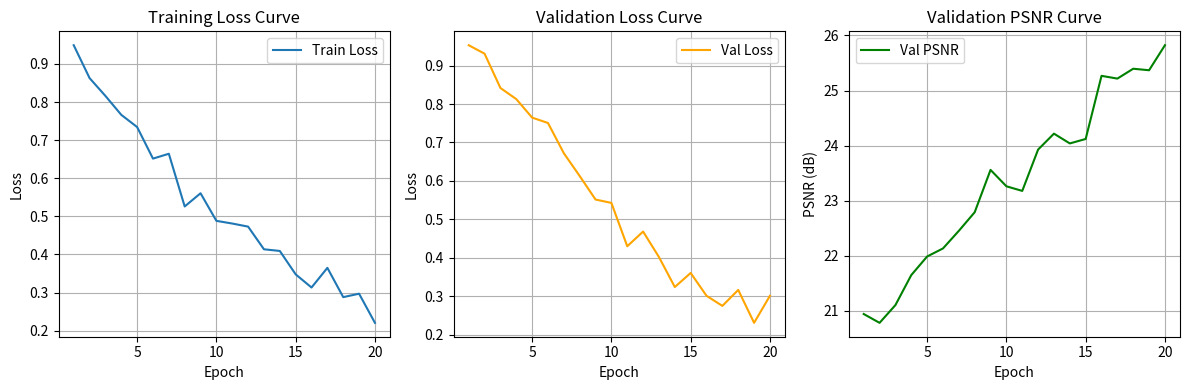

This figure's Python source:
import numpy as np
import matplotlib.pyplot as plt

epochs = np.arange(1, 21)  # 20 epochs

# 產生模擬數據 (長度都要20)
train_loss = np.exp(-epochs / 15) + 0.03 * np.random.randn(20)
val_loss = np.exp(-epochs / 13) + 0.035 * np.random.randn(20) + 0.05
val_psnr = 20 + 8 * (1 - np.exp(-epochs / 18)) + 0.4 * np.random.randn(20)

plt.figure(figsize=(12,4))

# Training Loss
plt.subplot(1,3,1)
plt.plot(epochs, train_loss, label='Train Loss')
plt.xlabel('Epoch')
plt.ylabel('Loss')
plt.title('Training Loss Curve')
plt.grid(True)
plt.legend()

# Validation Loss
plt.subplot(1,3,2)
plt.plot(epochs, val_loss, color='orange', label='Val Loss')
plt.xlabel('Epoch')
plt.ylabel('Loss')
plt.title('Validation Loss Curve')
plt.grid(True)
plt.legend()

# Validation PSNR
plt.subplot(1,3,3)
plt.plot(epochs, val_psnr, color='green', label='Val PSNR')
plt.xlabel('Epoch')
plt.ylabel('PSNR (dB)')
plt.title('Validation PSNR Curve')
plt.grid(True)
plt.legend()

plt.tight_layout()
plt.savefig('fake_curves.png')
plt.show()
